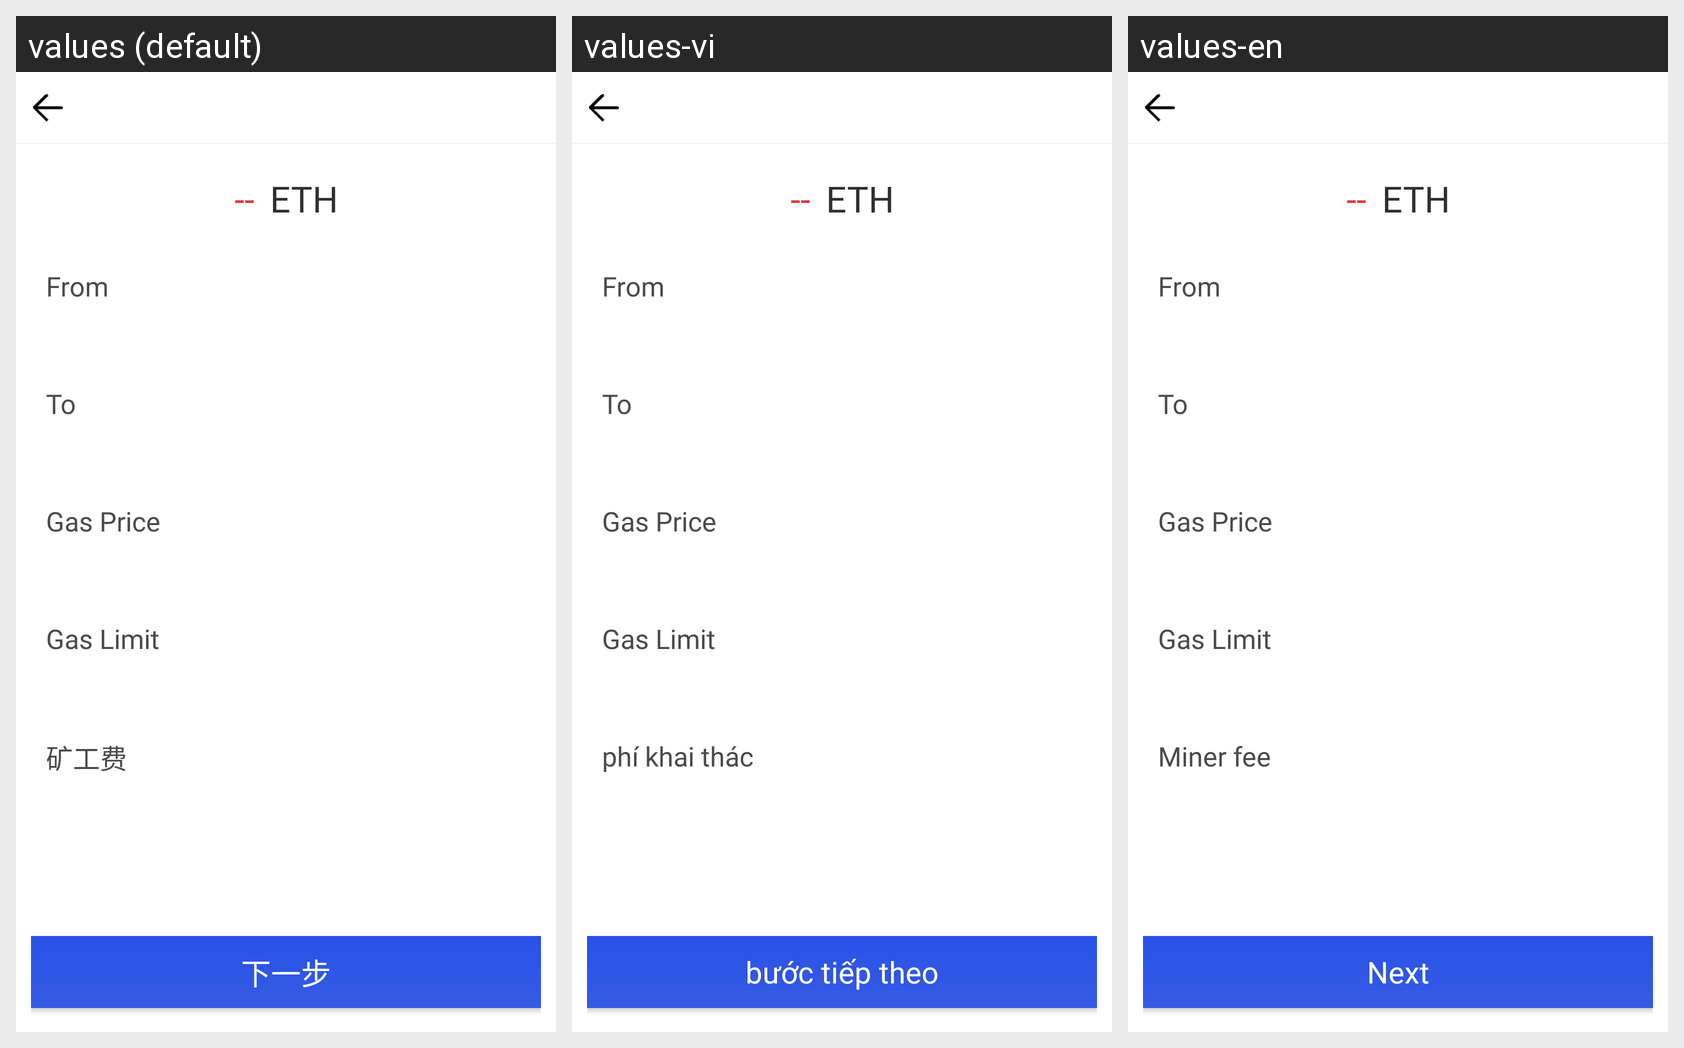

Translations of the strings shown on this Android screen, per locale in the grid:
Android screen res/layout/activity_confirm.xml rendered under 3 locales, left to right: values (default), values-vi, values-en. Device: Nexus 5 (rendered at 1080×1920; each locale shown at half size, 540×960, under a caption strip naming it); theme AppTheme.NoActionBar.
Strings drawn on this screen, with the default value and each locale's value (text and hints the layout hard-codes, and strings that could not be matched under every locale, appear in the picture but are not listed):

dummy_transaction_value
  values: --
  values-vi: --
  values-en: --

label_from
  values: From
  values-vi: From
  values-en: From

label_to
  values: To
  values-vi: To
  values-en: To

label_gas_price
  values: Gas Price
  values-vi: Gas Price
  values-en: Gas Price

label_gas_limit
  values: Gas Limit
  values-vi: Gas Limit
  values-en: Gas Limit

label_network_fee
  values: 矿工费
  values-vi: phí khai thác
  values-en: Miner fee

transfer_next
  values: 下一步
  values-vi: bước tiếp theo
  values-en: Next
